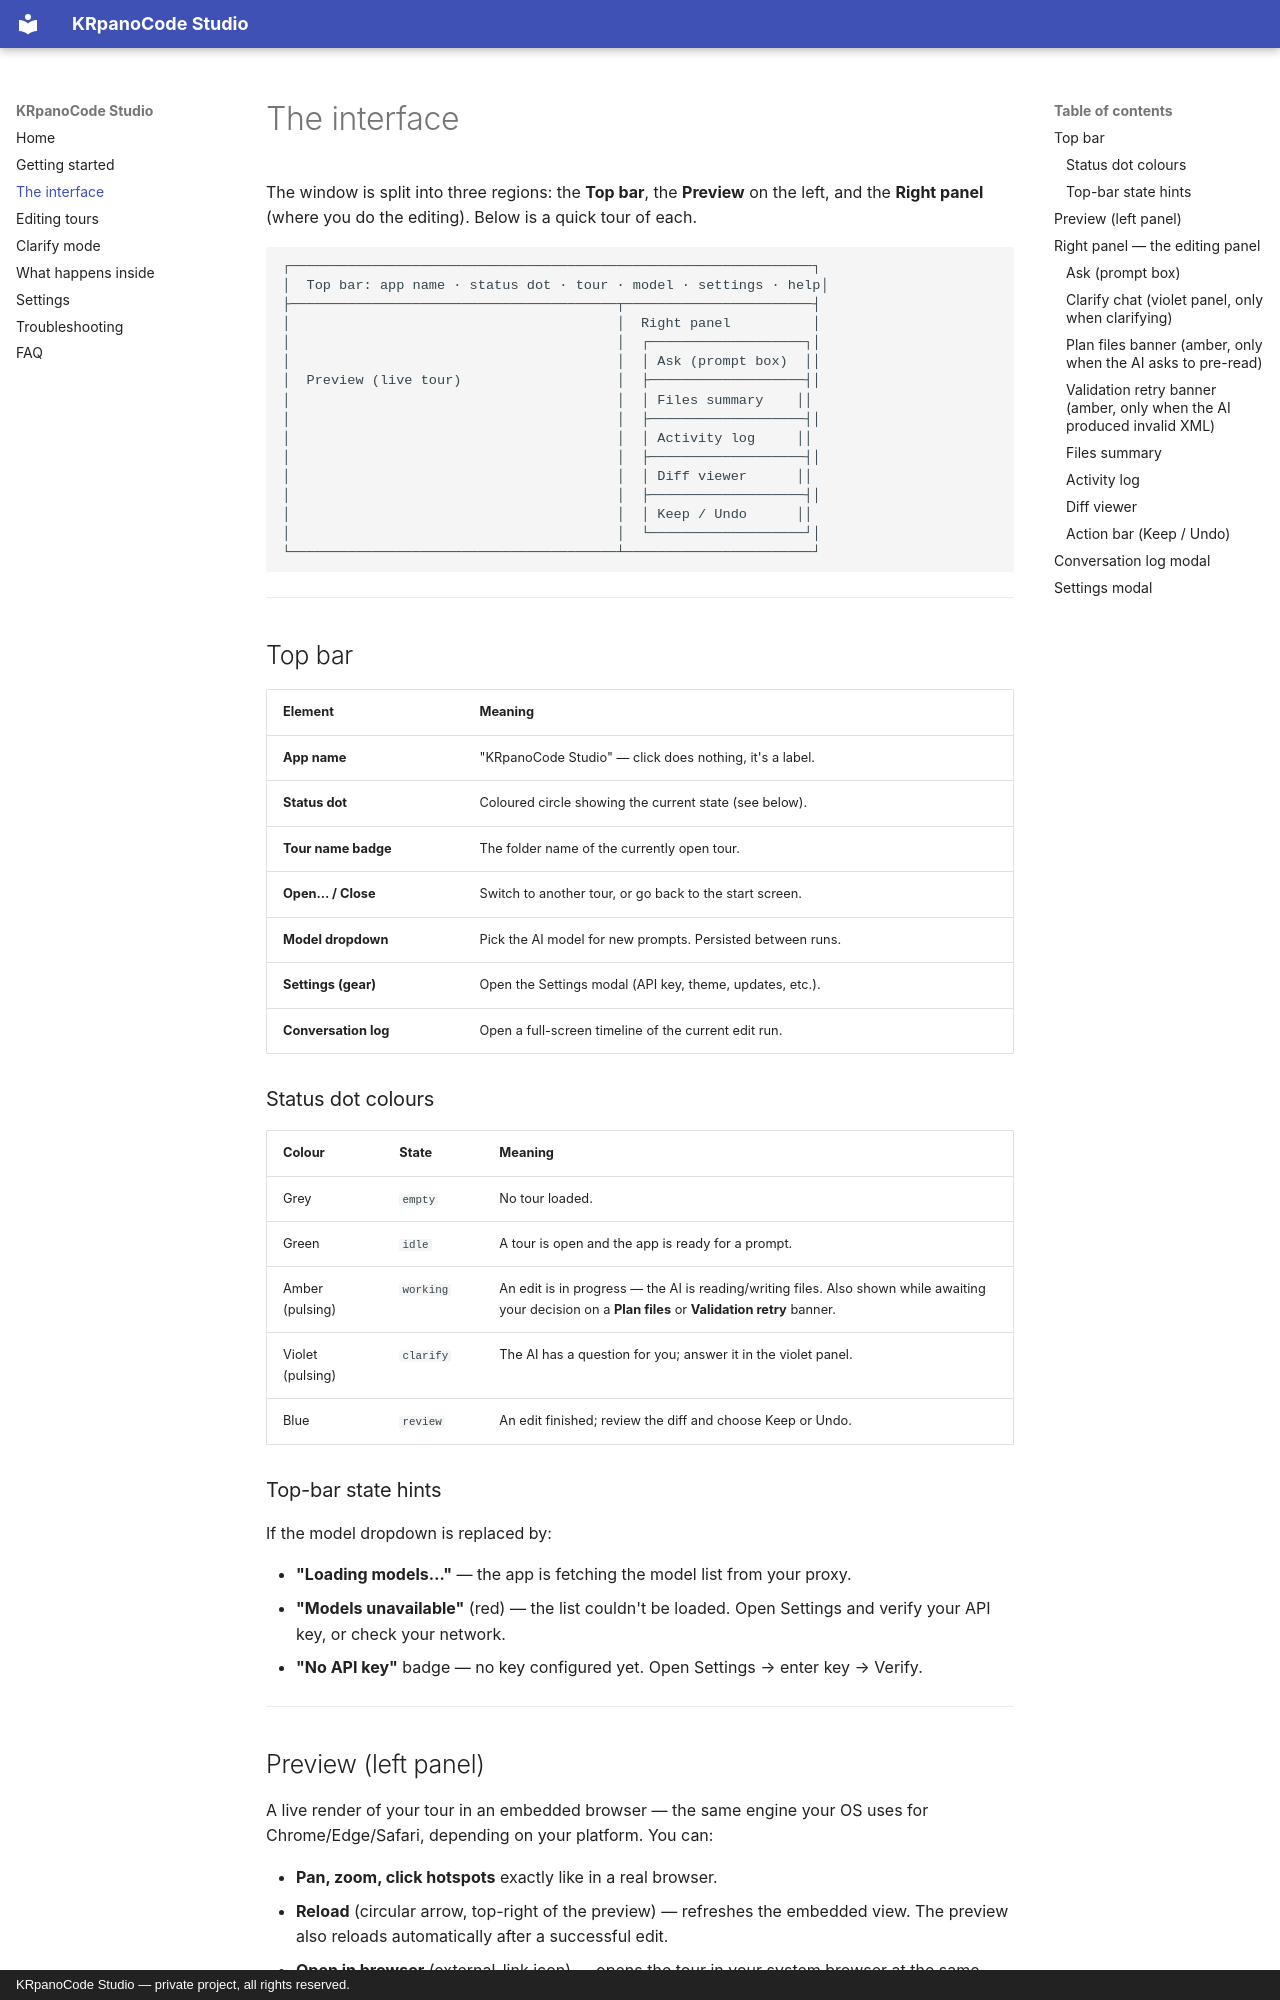

repository: iceman1010/KRPanoCodeStudio · page: the-interface/index.html · generator: mkdocs · copyright: KRpanoCode Studio — private project, all rights reserved.

# The interface

The window is split into three regions: the **Top bar**, the **Preview** on
the left, and the **Right panel** (where you do the editing). Below is a
quick tour of each.

```
┌────────────────────────────────────────────────────────────────┐
│  Top bar: app name · status dot · tour · model · settings · help│
├────────────────────────────────────────┬───────────────────────┤
│                                        │  Right panel          │
│                                        │  ┌───────────────────┐│
│                                        │  │ Ask (prompt box)  ││
│  Preview (live tour)                   │  ├───────────────────┤│
│                                        │  │ Files summary    ││
│                                        │  ├───────────────────┤│
│                                        │  │ Activity log     ││
│                                        │  ├───────────────────┤│
│                                        │  │ Diff viewer      ││
│                                        │  ├───────────────────┤│
│                                        │  │ Keep / Undo      ││
│                                        │  └───────────────────┘│
└────────────────────────────────────────┴───────────────────────┘
```

---

## Top bar

| Element | Meaning |
|---------|---------|
| **App name** | "KRpanoCode Studio" — click does nothing, it's a label. |
| **Status dot** | Coloured circle showing the current state (see below). |
| **Tour name badge** | The folder name of the currently open tour. |
| **Open… / Close** | Switch to another tour, or go back to the start screen. |
| **Model dropdown** | Pick the AI model for new prompts. Persisted between runs. |
| **Settings (gear)** | Open the Settings modal (API key, theme, updates, etc.). |
| **Conversation log** | Open a full-screen timeline of the current edit run. |

### Status dot colours

| Colour | State | Meaning |
|-------|-------|---------|
| Grey    | `empty`   | No tour loaded. |
| Green   | `idle`    | A tour is open and the app is ready for a prompt. |
| Amber (pulsing) | `working` | An edit is in progress — the AI is reading/writing files. Also shown while awaiting your decision on a **Plan files** or **Validation retry** banner. |
| Violet (pulsing) | `clarify` | The AI has a question for you; answer it in the violet panel. |
| Blue    | `review`  | An edit finished; review the diff and choose Keep or Undo. |

### Top-bar state hints

If the model dropdown is replaced by:

- **"Loading models…"** — the app is fetching the model list from your proxy.
- **"Models unavailable"** (red) — the list couldn't be loaded. Open Settings
  and verify your API key, or check your network.
- **"No API key"** badge — no key configured yet. Open Settings → enter key →
  Verify.

---
